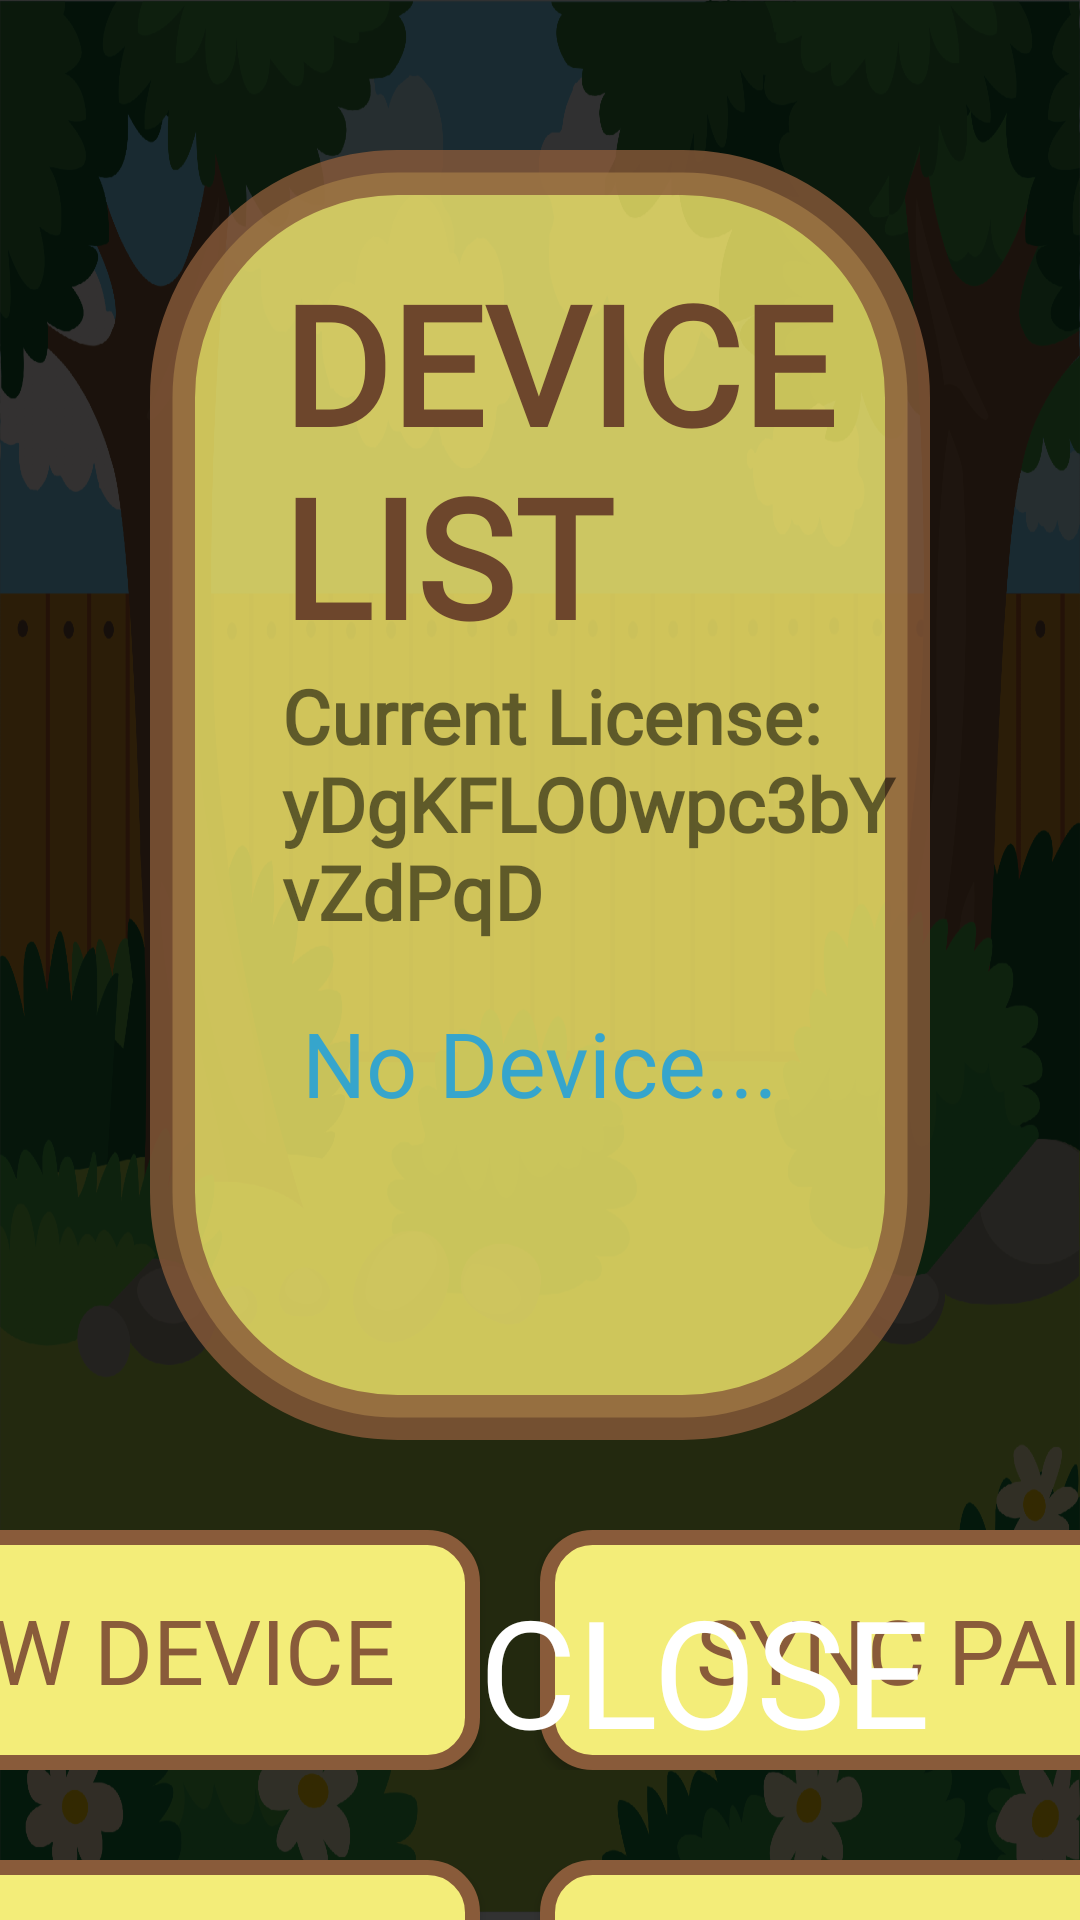

Android layout source for this screen:
<!-- AndroidManifest.xml: application theme Theme.AppCompat.Light.NoActionBar -->
<!-- res/layout/fragment_settings.xml -->
<?xml version="1.0" encoding="utf-8"?>
<RelativeLayout
    xmlns:android="http://schemas.android.com/apk/res/android"
    android:layout_width="match_parent"
    android:layout_height="match_parent"
    android:background="@drawable/background">

    <RelativeLayout
        android:id="@+id/settings_container"
        android:layout_width="match_parent"
        android:layout_height="match_parent"
        android:background="#CC000000">

        <RelativeLayout
            android:id="@+id/settings_statusContainer"
            android:layout_width="match_parent"
            android:layout_height="430dp"
            android:background="@drawable/fragment_layout_round_yellow_translucent"
            android:layout_marginTop="50dp"
            android:layout_marginLeft="50dp"
            android:layout_marginRight="50dp"
            android:layout_marginBottom="30dp">

            <TextView
                android:id="@+id/settings_header"
                android:layout_width="wrap_content"
                android:layout_height="wrap_content"
                android:text="@string/settings_header"
                android:textColor="@color/colorBtnText"
                android:fontFamily="@font/caveatbrush_regular"
                android:textSize="55sp"
                android:textStyle="bold"
                android:layout_marginTop="30dp"
                android:layout_marginStart="40dp"/>

            <TextView
                android:id="@+id/settings_sub_header"
                android:layout_width="wrap_content"
                android:layout_height="wrap_content"
                android:text="@string/settings_sub_header"
                android:fontFamily="@font/caveatbrush_regular"
                android:textStyle="bold"
                android:textSize="25sp"
                android:layout_marginStart="40dp"
                android:layout_below="@id/settings_header"/>

            <TextView
                android:id="@+id/device_list"
                android:text="No Device..."
                android:textColor="@color/blue"
                android:textSize="30dp"
                android:fontFamily="@font/caveatbrush_regular"
                android:gravity="center"
                android:layout_width="match_parent"
                android:layout_height="wrap_content"
                android:layout_marginTop="20dp"
                android:layout_below="@id/settings_sub_header"/>

        </RelativeLayout>

        <LinearLayout
            android:id="@+id/settings_btnContainer1"
            android:layout_width="match_parent"
            android:layout_height="wrap_content"
            android:layout_marginBottom="30dp"
            android:orientation="horizontal"
            android:gravity="center"
            android:layout_below="@+id/settings_statusContainer">

            <Button
                android:id="@+id/pair_new_device"
                android:layout_width="300dp"
                android:layout_height="80dp"
                android:background="@drawable/menu_button"
                android:fontFamily="@font/caveatbrush_regular"
                android:gravity="center"
                android:text="@string/pair_new_device"
                android:textColor="@drawable/btn_patient_color"
                android:textSize="30sp" />

            <Button
                android:id="@+id/sync_pairing"
                android:layout_width="300dp"
                android:layout_height="80dp"
                android:background="@drawable/menu_button"
                android:fontFamily="@font/caveatbrush_regular"
                android:gravity="center"
                android:text="@string/sync_pairing"
                android:textColor="@drawable/btn_patient_color"
                android:layout_marginLeft="20dp"
                android:layout_marginRight="20dp"
                android:textSize="30sp" />

        </LinearLayout>

        <LinearLayout
            android:id="@+id/settings_btnContainer2"
            android:layout_width="match_parent"
            android:layout_height="wrap_content"
            android:layout_marginBottom="30dp"
            android:orientation="horizontal"
            android:gravity="center"
            android:layout_below="@+id/settings_btnContainer1">

            <Button
                android:id="@+id/remove_all_devices"
                android:layout_width="300dp"
                android:layout_height="80dp"
                android:background="@drawable/menu_button"
                android:fontFamily="@font/caveatbrush_regular"
                android:gravity="center"
                android:text="@string/remove_all_devices"
                android:textColor="@drawable/btn_patient_color"
                android:textSize="30sp" />

            <Button
                android:id="@+id/ease_all_devices"
                android:layout_width="300dp"
                android:layout_height="80dp"
                android:background="@drawable/menu_button"
                android:fontFamily="@font/caveatbrush_regular"
                android:gravity="center"
                android:text="@string/ease_all_devices"
                android:textColor="@drawable/btn_patient_color"
                android:layout_marginLeft="20dp"
                android:layout_marginRight="20dp"
                android:textSize="30sp" />

        </LinearLayout>

        <Button
            android:id="@+id/settings_btn_close"
            android:layout_width="wrap_content"
            android:layout_height="wrap_content"
            android:text="@string/patient_tutorial_btn_close"
            android:background="@android:color/transparent"
            android:textSize="50sp"
            android:textColor="@android:color/white"
            android:layout_alignParentBottom="true"
            android:layout_alignParentEnd="true"
            android:layout_margin="50dp"
            android:fontFamily="@font/caveatbrush_regular"/>

    </RelativeLayout>

    <ProgressBar
        android:id="@+id/circle_progress"
        android:layout_centerInParent="true"
        android:layout_width="wrap_content"
        android:layout_height="wrap_content"
        android:layout_marginTop="30dp"
        android:visibility="gone" />

    <ProgressBar
        android:id="@+id/horizontal_progress"
        android:layout_width="match_parent"
        android:layout_height="10dp"
        style="?android:attr/progressBarStyleHorizontal"
        android:progressDrawable="@drawable/progressbar"
        android:layout_alignParentBottom="true"
        android:max="100"
        android:progress="0"/>

</RelativeLayout>
<!-- resources referenced by this layout -->
<resources>
  <color name="blue">#36a5cc</color>
  <color name="colorBtnText">#6D462C</color>
  <!-- drawable background: png bitmap (drawable-hdpi, 254858 bytes) -->
  <!-- drawable btn_patient_color (drawable) -->
  <?xml version="1.0" encoding="utf-8"?>
  <selector xmlns:android="http://schemas.android.com/apk/res/android">
  
      
      <item android:state_pressed="true"
          android:color="#6d462c"/>
  
      
      <item
          android:color="#895b3a"/>
  </selector>
  <!-- drawable fragment_layout_round_yellow_translucent (drawable) -->
  <?xml version="1.0" encoding="utf-8"?>
  <shape xmlns:android="http://schemas.android.com/apk/res/android">
  
      
      <solid android:color="#CCF9EE6E"/>
  
  
      
      <stroke
          android:color="#CC895B3A"
          android:width="15dp" />
  
      
      <padding
          android:bottom="4dp"
          android:left="4dp"
          android:right="4dp"
          android:top="4dp"/>
  
      
      <corners android:radius="75dp"/>
  
  </shape>
  <!-- drawable menu_button (drawable) -->
  <?xml version="1.0" encoding="utf-8"?>
  <selector xmlns:android="http://schemas.android.com/apk/res/android">
  
      <item android:state_pressed="true">
          <shape>
              <solid
                  android:color="#F9EE6E"></solid>
              <stroke
                  android:color="#6D462C"
                  android:width="15px"></stroke>
              <corners
                  android:radius="15dp"></corners>
              <padding
                  android:left="10dp"
                  android:right="10dp"
                  android:top="10dp"
                  android:bottom="10dp"></padding>
          </shape>
      </item>
  
      <item>
          <shape>
              <solid
                  android:color="#F3ED79"></solid>
              <stroke
                  android:color="#895B3A"
                  android:width="15px"></stroke>
              <corners
                  android:radius="15dp"></corners>
              <padding
                  android:left="10dp"
                  android:right="10dp"
                  android:top="10dp"
                  android:bottom="10dp"></padding>
          </shape>
      </item>
  </selector>
  <!-- drawable progressbar (drawable) -->
  <?xml version="1.0" encoding="utf-8"?>
  <layer-list xmlns:android="http://schemas.android.com/apk/res/android" >
      <item android:id="@android:id/progress">
          <clip>
              <shape>
                  <corners android:radius="5dip" />
                  <gradient
                      android:angle="0"
                      android:endColor="#36a5cc"
                      android:startColor="#36a5cc" />
              </shape>
          </clip>
      </item>
  </layer-list>
  <string name="ease_all_devices">EASE ALL DEVICES</string>
  <string name="pair_new_device">PAIR NEW DEVICE</string>
  <string name="patient_tutorial_btn_close">CLOSE</string>
  <string name="remove_all_devices">REMOVE ALL DEVICES</string>
  <string name="settings_header">DEVICE LIST</string>
  <string name="settings_sub_header">Current License: yDgKFLO0wpc3bYvZdPqD</string>
  <string name="sync_pairing">SYNC PAIRING</string>
</resources>
